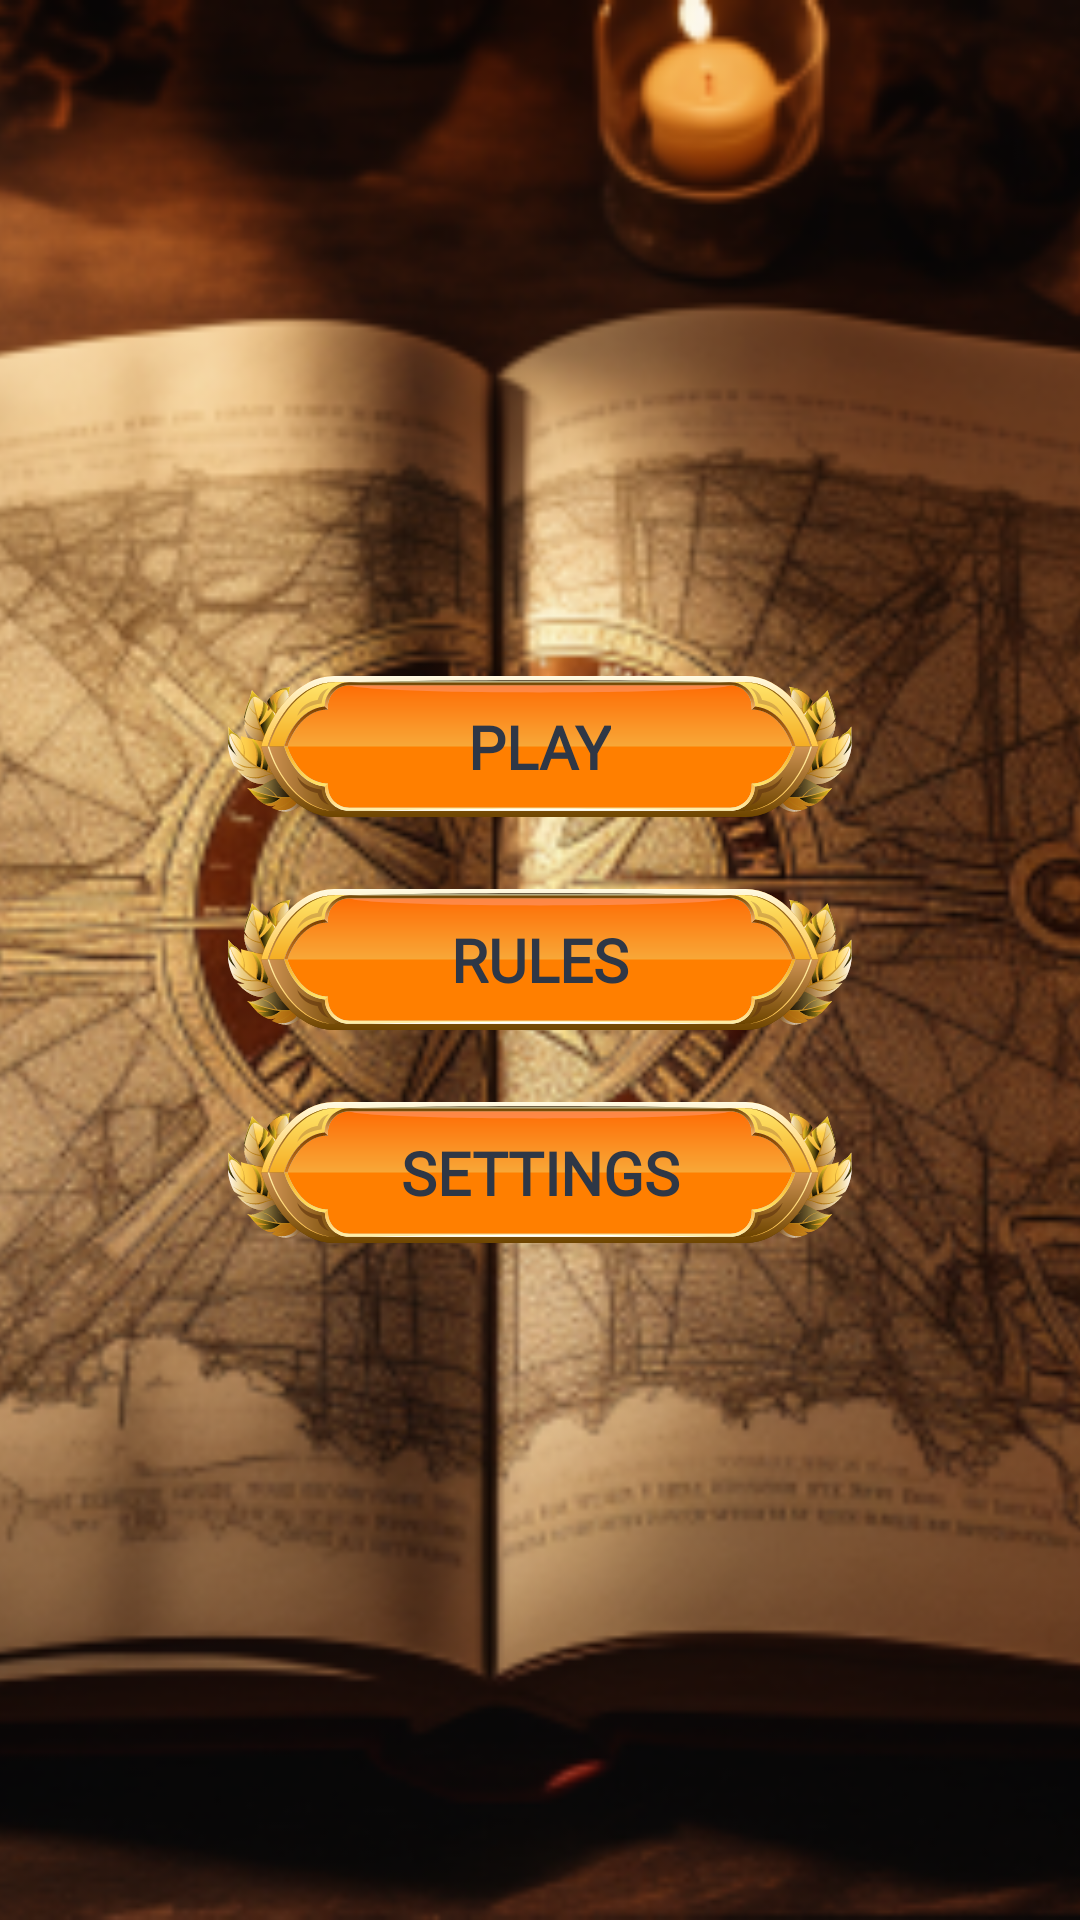

Android layout source for this screen:
<!-- AndroidManifest.xml: application theme Theme.AlchemyOfCreatures -->
<!-- res/layout/activity_main_screen.xml -->
<?xml version="1.0" encoding="utf-8"?>
<RelativeLayout xmlns:android="http://schemas.android.com/apk/res/android"
    xmlns:app="http://schemas.android.com/apk/res-auto"
    xmlns:tools="http://schemas.android.com/tools"
    android:layout_width="match_parent"
    android:layout_height="match_parent"
    tools:context=".activities.MainScreen">

    <ImageView
        android:layout_width="match_parent"
        android:layout_height="match_parent"
        android:scaleType="centerCrop"
        android:src="@drawable/loading_bg" />


    <LinearLayout
        android:layout_width="match_parent"
        android:layout_height="wrap_content"
        android:layout_centerInParent="true"
        android:gravity="center_horizontal"
        android:orientation="vertical">

        <RelativeLayout
            android:id="@+id/play_btn"
            android:layout_width="wrap_content"
            android:layout_height="wrap_content"
            android:background="@drawable/ic_mainscreen_btn"
            android:foreground="?android:attr/selectableItemBackground">

            <TextView
                android:layout_width="wrap_content"
                android:layout_height="wrap_content"
                android:layout_centerInParent="true"
                android:fontFamily="@font/playfairdisplay"
                android:text="@string/play"
                android:textAlignment="center"
                android:textAllCaps="true"
                android:textColor="#2E3746"
                android:textSize="20sp"
                android:textStyle="bold" />
        </RelativeLayout>

        <RelativeLayout
            android:id="@+id/rules_btn"
            android:layout_width="wrap_content"
            android:layout_height="wrap_content"
            android:layout_marginVertical="24dp"
            android:background="@drawable/ic_mainscreen_btn"
            android:foreground="?android:attr/selectableItemBackground">

            <TextView
                android:layout_width="wrap_content"
                android:layout_height="wrap_content"
                android:layout_centerInParent="true"
                android:fontFamily="@font/playfairdisplay"
                android:text="@string/rules"
                android:textAlignment="center"
                android:textAllCaps="true"
                android:textColor="#2E3746"
                android:textSize="20sp"
                android:textStyle="bold" />
        </RelativeLayout>

        <RelativeLayout
            android:id="@+id/settings_btn"
            android:layout_width="wrap_content"
            android:layout_height="wrap_content"
            android:background="@drawable/ic_mainscreen_btn"
            android:foreground="?android:attr/selectableItemBackground">

            <TextView
                android:layout_width="wrap_content"
                android:layout_height="wrap_content"
                android:layout_centerInParent="true"
                android:fontFamily="@font/playfairdisplay"
                android:text="@string/settings"
                android:textAlignment="center"
                android:textAllCaps="true"
                android:textColor="#2E3746"
                android:textSize="20sp"
                android:textStyle="bold" />
        </RelativeLayout>

    </LinearLayout>
</RelativeLayout>
<!-- resources referenced by this layout -->
<resources>
  <!-- drawable ic_mainscreen_btn: vector/xml drawable (drawable, 61975 chars, omitted) -->
  <!-- drawable loading_bg: png bitmap (drawable, 496095 bytes) -->
  <string name="play">Play</string>
  <string name="rules">Rules</string>
  <string name="settings">Settings</string>
  <style name="Theme.AlchemyOfCreatures" parent="Theme.MaterialComponents.DayNight.NoActionBar">
          
          <item name="colorPrimary">@color/purple_500</item>
          <item name="colorPrimaryVariant">@color/purple_700</item>
          <item name="colorOnPrimary">@color/white</item>
          
          <item name="colorSecondary">@color/teal_200</item>
          <item name="colorSecondaryVariant">@color/teal_700</item>
          <item name="colorOnSecondary">@color/black</item>
          
          <item name="android:statusBarColor">?attr/colorPrimaryVariant</item>
          
      </style>
  <color name="purple_500">#FF6200EE</color>
  <color name="purple_700">#FF3700B3</color>
  <color name="white">#FFFFFFFF</color>
  <color name="teal_200">#FF03DAC5</color>
  <color name="teal_700">#FF018786</color>
  <color name="black">#FF000000</color>
</resources>
